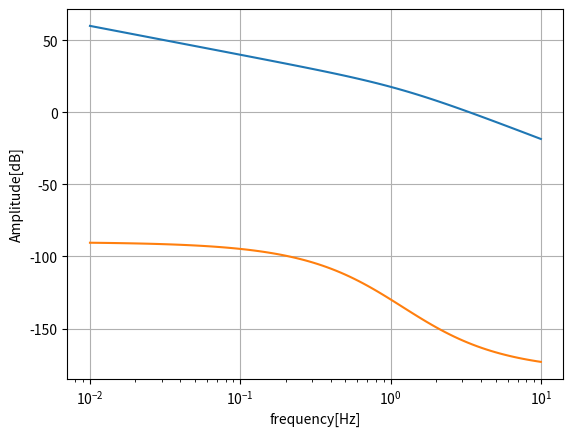

Write Python code to recreate this figure.
import numpy as np  
import matplotlib.pyplot as plt 
import scipy.signal as sp

from scipy.integrate import odeint

kp = 2
T = 10

def zad2():
    # G(s) = kp/(T*s + 1)
    num = [kp]
    den = [T, 1]
    system = sp.TransferFunction(num, den)
    t, y = sp.step(system)
    title= "Transfer function"

    return t,y,title 
    
    '''
    print(f"Transfer function: {system}")
    print(f"Final value: {y[-1]:.3f}")
    print(f"Time constant (T): {T}s")
    '''

def zad2_3():
    A=-1/T
    B=kp/T
    C=1
    D=0

    G = sp.StateSpace(A,B,C,D)
    t, y = sp.step(G)
    title="State space"

    return t,y,title

def model(y,t): #zad2_4
    u=1.0
    dydt=(kp*u-y)/T
    return dydt

def zad2_5():
    title="diff eq"
    y0=0

    t=np.arange(0, 70, 0.01)
    ydot=odeint(model, y0, t)

    return t,ydot,title



def PlotStepResponse():
    t1,y1,title1=zad2_3() #state space 
    t2,y2,title2=zad2() # transfer function 
    t3,y3,title3=zad2_5()# diff eq


    plt.figure(figsize=(10, 6))
    plt.plot(t1, y1, 'b-', linewidth=10, label=f'{title1}')
    plt.plot(t2,y2,'r-', linewidth=5, label=f'{title2}')
    plt.plot(t3,y3,'g-', linewidth=2, label=f'{title3}')
    plt.grid(True)
    plt.xlabel('Time (s)')
    plt.ylabel('Amplitude')
    plt.xlim(left=0)
    plt.ylim(bottom=0)
    plt.title('Step response of the same system in diffrent notations')
    plt.legend()
    plt.show()

    #odpowiedzi takie same (kto by sie spodziewal)
    #forma reprezentacji nie zmienia wyjscia system reaguje tak samo na jednakowe pobudzenia 

R=12
L=1
c=100e-6

def zad3_1():
    num=[1,0]
    dem=[L,R,1/c]
    sys=sp.TransferFunction(num,dem)
    
    t,y=sp.step(sys)
    title="transfer function"

    return t,y,title,sys

def zad3_2():
    A=np.array([[0,1],[-1/(L*c),-R/L]])
    B=np.array([[0],[1/L]])
    C=np.array([[0,1]])
    D=np.array([[0]])

    G = sp.StateSpace(A,B,C,D)
    t, y = sp.step(G)
    title="State space"

    return t,y,title,G

def zad3_3():
    t1,y1,title1,sys1=zad3_1()
    t2,y2,title2,sys2=zad3_2()

    print(f'RLC circut in original tf: {sys1}')

    sys2tf=sp.ss2tf(sys2)

    print(f'RLC circut in tf from state space : {sys2tf}')

    print(f'RLC circut in original state space: {sys2}')

    sys1ss=sp.tf2ss(sys1)

    print(f'RLC circut in state space from tf: {sys1ss}')

#bron boze nie sa przeciez to kombinacje liniowe 
#da sie bo to kombinacje liniowe pozdro 

def PlotRlcResponse():
    t1,y1,title1,sys1=zad3_1()
    t2,y2,title2,sys2=zad3_2()

    plt.figure(figsize=(10, 6))
    plt.plot(t1, y1, 'b-', linewidth=5, label=f'{title1}')
    plt.plot(t2,y2,'r-', linewidth=2, label=f'{title2}')
    #plt.plot(t3,y3,'g-', linewidth=2, label=f'{title3}')
    plt.grid(True)
    plt.xlabel('Time (s)')
    plt.ylabel('Amplitude')
    plt.xlim(left=0)
    #plt.ylim(bottom=0)
    plt.title('Step response of the same system model in TF and state space')
    plt.legend()
    plt.show()


def zad4_1():
    L=0.5
    m=1
    d=0.1

    J=(1/3) * m * L**2

    A=np.array([[0,1],[0,-d/J]])
    B=np.array([[0],[1/J]])
    C=np.array([[1,0]])
    D=np.array([[0]])

    sys=sp.StateSpace(A,B,C,D)

    t,y=sp.step(sys,None,np.arange(0,50,0.01))

    title="manipulator response"
    return t,y,title,sys

def PlotManipulatorStepResponse():
    t1,y1,title1,sys1=zad4_1()

    plt.figure(figsize=(10, 6))
    plt.plot(t1, y1, 'b-', linewidth=5, label=f'{title1}')
    #plt.plot(t2,y2,'r-', linewidth=2, label=f'{title2}')
    #plt.plot(t3,y3,'g-', linewidth=2, label=f'{title3}')
    plt.grid(True)
    plt.xlabel('Time (s)')
    plt.ylabel('Amplitude')
    plt.xlim(left=0)
    #plt.ylim(bottom=0)
    plt.title('Step response of manipulator')
    plt.legend()
    plt.show()

def zad4_2():
    _,_,_,sys=zad4_1()

    t=np.arange(0,50,0.01)
    tau=np.arange(0,50,0.01)

    t,res,x=sp.lsim(sys,tau,t,X0=None,)

    title="ramp response"

    return t,res,title

def PlotManipulatorRampResponse():
    t,y,title=zad4_2()

    plt.figure(figsize=(10, 6))
    plt.plot(t, y, 'b-', linewidth=5, label=f'{title}')
    plt.grid(True)
    plt.xlabel('Time (s)')
    plt.ylabel('Amplitude')
    plt.xlim(left=0)
    #plt.ylim(bottom=0)
    plt.title('Step response of manipulator')
    plt.legend()
    plt.show()

def PlotBodeCharacteristic():
    t,y,title,sys=zad4_1()

    w,mag,phase=sp.bode(sys)

    plt.semilogx(w, mag)
    plt.semilogx(w, phase)
    plt.grid(True)
    plt.xlabel("frequency[Hz]")
    plt.ylabel("Amplitude[dB]")
    plt.show()


def main():
    #PlotStepResponse()
    #PlotRlcResponse()
    #PlotManipulatorStepResponse()
    #PlotManipulatorRampResponse()
    PlotBodeCharacteristic()
    pass

if __name__=="__main__":
    main()
